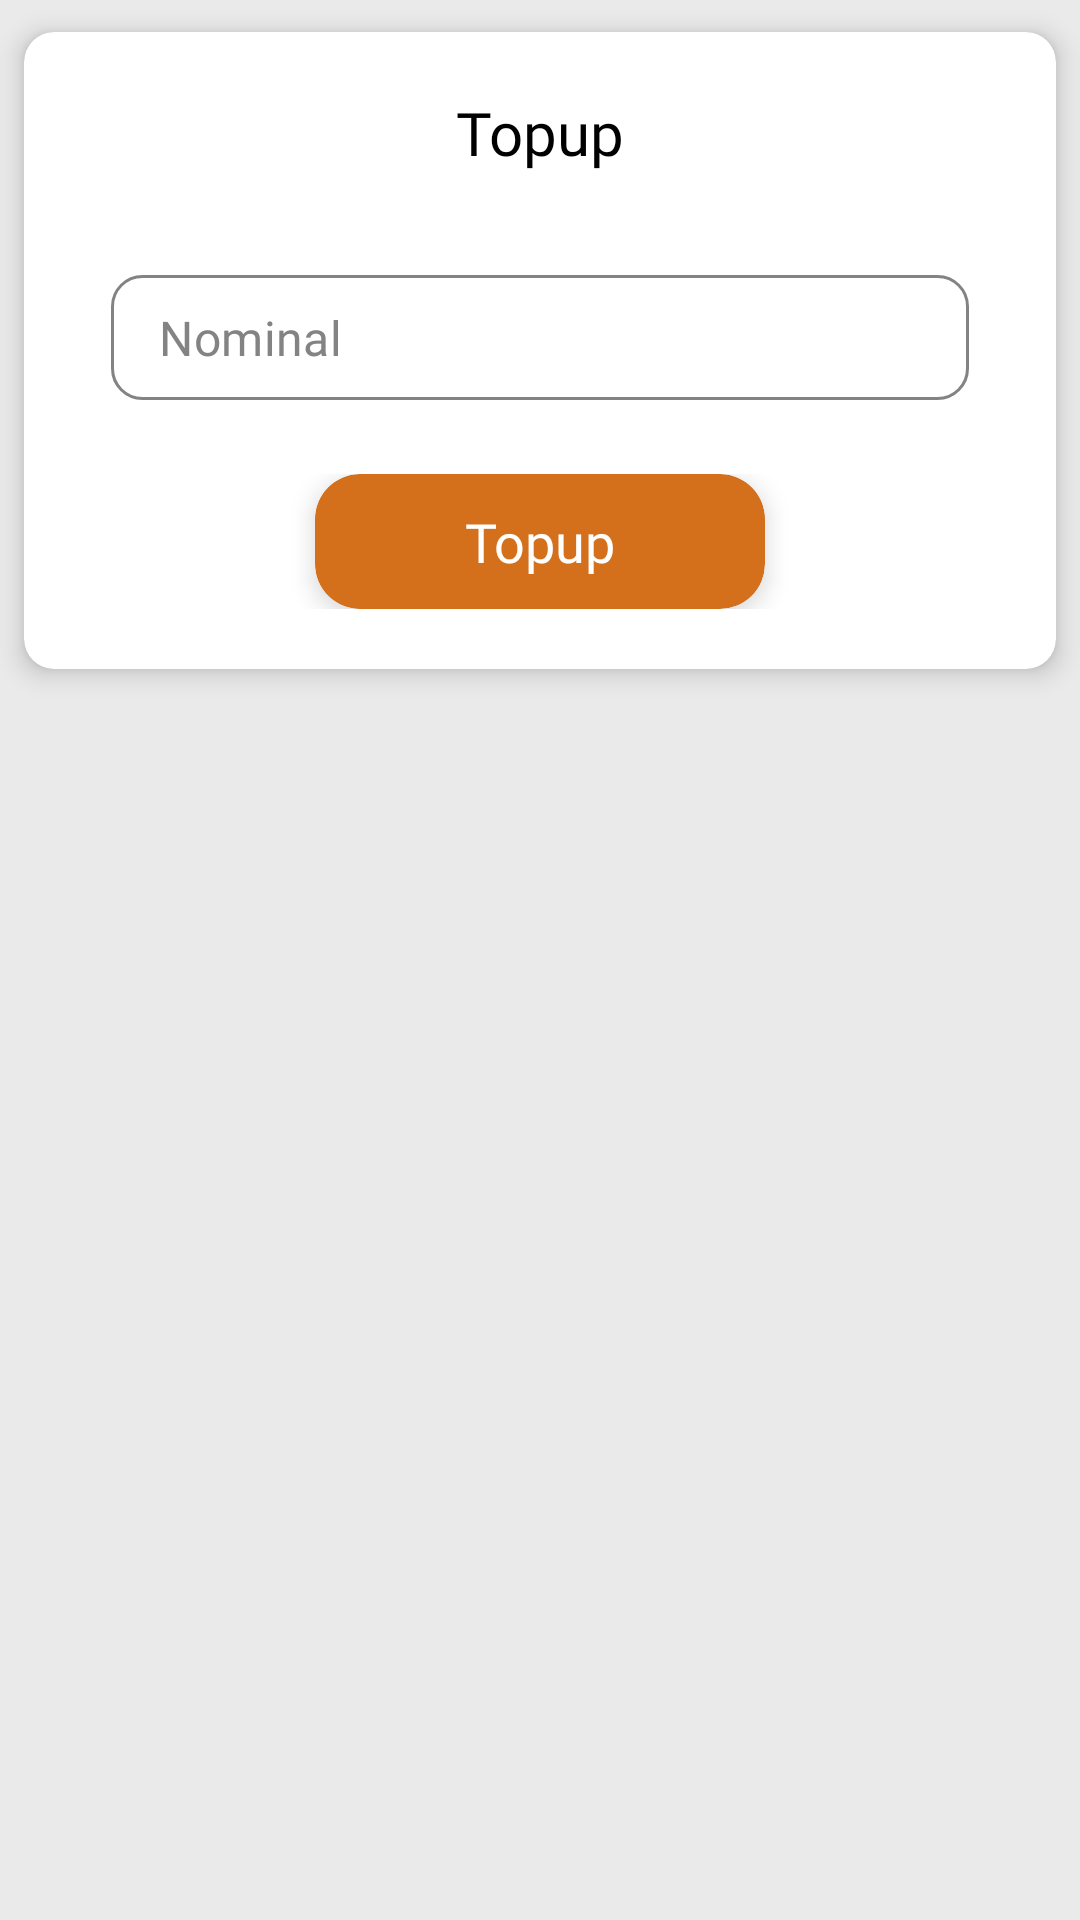

Reconstruct the res/layout file that produces this screen, plus the resources it refers to.
<!-- AndroidManifest.xml: application theme AppTheme -->
<!-- res/layout/topup.xml -->
<?xml version="1.0" encoding="utf-8"?>
<androidx.constraintlayout.widget.ConstraintLayout
    xmlns:android="http://schemas.android.com/apk/res/android"
    xmlns:app="http://schemas.android.com/apk/res-auto"
    xmlns:tools="http://schemas.android.com/tools"
    android:layout_width="match_parent"
    android:focusableInTouchMode="true"
    android:focusable="true"
    android:clickable="true"
    android:id="@+id/parent"
    android:layout_height="match_parent"
    tools:ignore="MissingConstraints">

    <androidx.constraintlayout.widget.ConstraintLayout
        android:layout_width="match_parent"
        android:layout_height="wrap_content">

        <ScrollView
            android:layout_width="match_parent"
            android:layout_height="match_parent"
            android:fillViewport="true"
            android:scrollbars="none"
            app:layout_constraintTop_toTopOf="parent"
            app:layout_constraintLeft_toLeftOf="parent"
            app:layout_constraintRight_toRightOf="parent">

            <androidx.constraintlayout.widget.ConstraintLayout
                android:id="@+id/credentials_card"
                android:layout_width="match_parent"
                android:layout_height="wrap_content"
                android:paddingBottom="@dimen/dp15">

                <androidx.cardview.widget.CardView
                    android:layout_width="match_parent"
                    android:layout_height="wrap_content"
                    app:cardUseCompatPadding="true"
                    app:cardCornerRadius="10dp"
                    app:cardElevation="5dp">

                    <LinearLayout
                        android:padding="20dp"
                        android:layout_width="match_parent"
                        android:layout_height="match_parent"
                        android:orientation="vertical"
                        android:id="@+id/layoutLogin">

                        <TextView
                            android:layout_marginBottom="25dp"
                            android:id="@+id/imageHeader"
                            style="@style/TextAppearance.AppCompat.Large"
                            android:layout_width="match_parent"
                            android:layout_height="match_parent"
                            android:fontFamily="@font/itc_avant_garde"
                            android:gravity="center"
                            android:text="@string/topup"
                            android:textSize="@dimen/activityTitle"
                            android:typeface="monospace" />


                        <LinearLayout
                            android:id="@+id/linearTopup"
                            android:orientation="horizontal"
                            android:layout_width="match_parent"
                            android:layout_height="wrap_content"
                            android:padding="5dp"
                            android:gravity="center"
                            >
                            <com.google.android.material.textfield.TextInputLayout
                                android:id="@+id/inputLayoutTopup"
                                android:layout_width="match_parent"
                                android:layout_height="match_parent"
                                android:background="@null"
                                android:gravity="center"
                                android:layout_gravity="center"
                                app:hintEnabled="false"
                                android:padding="4dp"
                                app:boxStrokeWidth="0dp"
                                app:boxStrokeWidthFocused="0dp"
                                app:errorTextAppearance="@style/ErrorText">

                                <EditText
                                    android:id="@+id/inputTopup"
                                    android:layout_width="fill_parent"
                                    android:layout_height="match_parent"
                                    android:background="@drawable/edittext_custom_normal"
                                    android:fontFamily="@font/helvetica_regular"
                                    android:hint="@string/nominal"
                                    android:inputType="number"
                                    android:maxLength="25"
                                    android:padding="10dp"
                                    android:textColor="@color/black"
                                    android:singleLine="true"
                                    android:textSize="16sp"
                                    android:typeface="monospace"
                                    />
                            </com.google.android.material.textfield.TextInputLayout>
                        </LinearLayout>
                        <LinearLayout
                            android:layout_marginTop="2dp"
                            android:layout_marginLeft="2dp"
                            android:layout_marginRight="2dp"
                            android:layout_width="match_parent"
                            android:layout_height="match_parent">
                            <com.google.android.material.textfield.TextInputLayout
                                android:id="@+id/inputLayoutErrorTopup"
                                android:layout_width="match_parent"
                                android:layout_height="wrap_content"
                                app:errorEnabled="true"
                                app:errorTextAppearance="@style/ErrorText">

                            </com.google.android.material.textfield.TextInputLayout>
                        </LinearLayout>

                        <LinearLayout
                            android:layout_width="match_parent"
                            android:layout_height="wrap_content"
                            android:gravity="center"
                            android:orientation="vertical">
                            <androidx.cardview.widget.CardView
                                android:id="@+id/cardView"
                                android:layout_width="150dp"
                                android:layout_height="45dp"
                                android:foreground="?android:attr/selectableItemBackground"
                                android:clickable="true"
                                android:focusable="true"
                                app:cardCornerRadius="15dp"
                                app:cardElevation="5dp"
                                app:cardBackgroundColor="@color/colorAccent"
                                android:gravity="center">
                                <LinearLayout
                                    android:id="@+id/topLayout"
                                    android:orientation="vertical"
                                    android:layout_width="match_parent"
                                    android:layout_height="match_parent"
                                    android:gravity="center"
                                    android:weightSum="1">

                                    <LinearLayout
                                        android:layout_weight="1"
                                        android:layout_width="match_parent"
                                        android:layout_height="0dp">
                                        <TextView
                                            android:id="@+id/txtValue"
                                            android:gravity="center"
                                            android:layout_width="match_parent"
                                            android:textColor="@color/colorWhite"
                                            android:typeface="monospace"
                                            style="@style/TextAppearance.AppCompat.Medium"
                                            android:fontFamily="@font/itc_avant_garde"
                                            android:layout_height="match_parent"
                                            android:text="@string/topup"/>

                                    </LinearLayout>
                                </LinearLayout>
                            </androidx.cardview.widget.CardView>
                        </LinearLayout>

                    </LinearLayout>

                </androidx.cardview.widget.CardView>
            </androidx.constraintlayout.widget.ConstraintLayout>
        </ScrollView>

    </androidx.constraintlayout.widget.ConstraintLayout>
</androidx.constraintlayout.widget.ConstraintLayout>
<!-- resources referenced by this layout -->
<resources>
  <color name="black">#FF000000</color>
  <color name="colorAccent">#D46F1B</color>
  <color name="colorWhite">#FFFFFF</color>
  <dimen name="activityTitle">20dp</dimen>
  <dimen name="dp15">15dp</dimen>
  <!-- drawable edittext_custom_normal (drawable) -->
  <?xml version="1.0" encoding="utf-8"?>
  <selector xmlns:android="http://schemas.android.com/apk/res/android">
      <item>
          <layer-list>
  
              <item>
                  <shape android:shape="rectangle">
                      <solid android:color="@android:color/white"/>
                      <corners android:radius="10dp" />
                      <stroke
                          android:width="1dp"
                          android:color="@color/colorGrey"
                          />
                  </shape>
              </item>
          </layer-list>
      </item>
  </selector>
  <string name="nominal">Nominal</string>
  <string name="topup">Topup</string>
  <style name="ErrorText" parent="TextAppearance.AppCompat.Small">
          <item name="android:textColor">@color/colorRed</item>
          <item name="android:textSize">10sp</item>
      </style>
  <style name="AppTheme" parent="Theme.MaterialComponents.Light.NoActionBar">
          
          <item name="colorAccent">@color/colorAccent</item>
          <item name="colorControlNormal">@color/colorGrey</item>
          <item name="colorControlActivated">@color/colorAccent</item>
          <item name="colorControlHighlight">@color/colorAccent</item>
          <item name="colorPrimary">@color/colorAccent</item>
          <item name="colorPrimaryDark">@color/colorAccent</item>
          <item name="android:textColorPrimary">@color/colorBlack</item>
          <item name="android:windowBackground">@color/colorLightWhite</item>
          <item name="android:textColorHint">@color/colorGrey</item>
          <item name="android:windowContentTransitions">true</item>
          <item name="android:forceDarkAllowed" tools:targetApi="q">false</item>
  
  
  
      </style>
  <color name="colorGrey">#838383</color>
  <color name="colorRed">#e3272c</color>
  <color name="colorBlack">#000000</color>
  <color name="colorLightWhite">#EAEAEA</color>
</resources>
